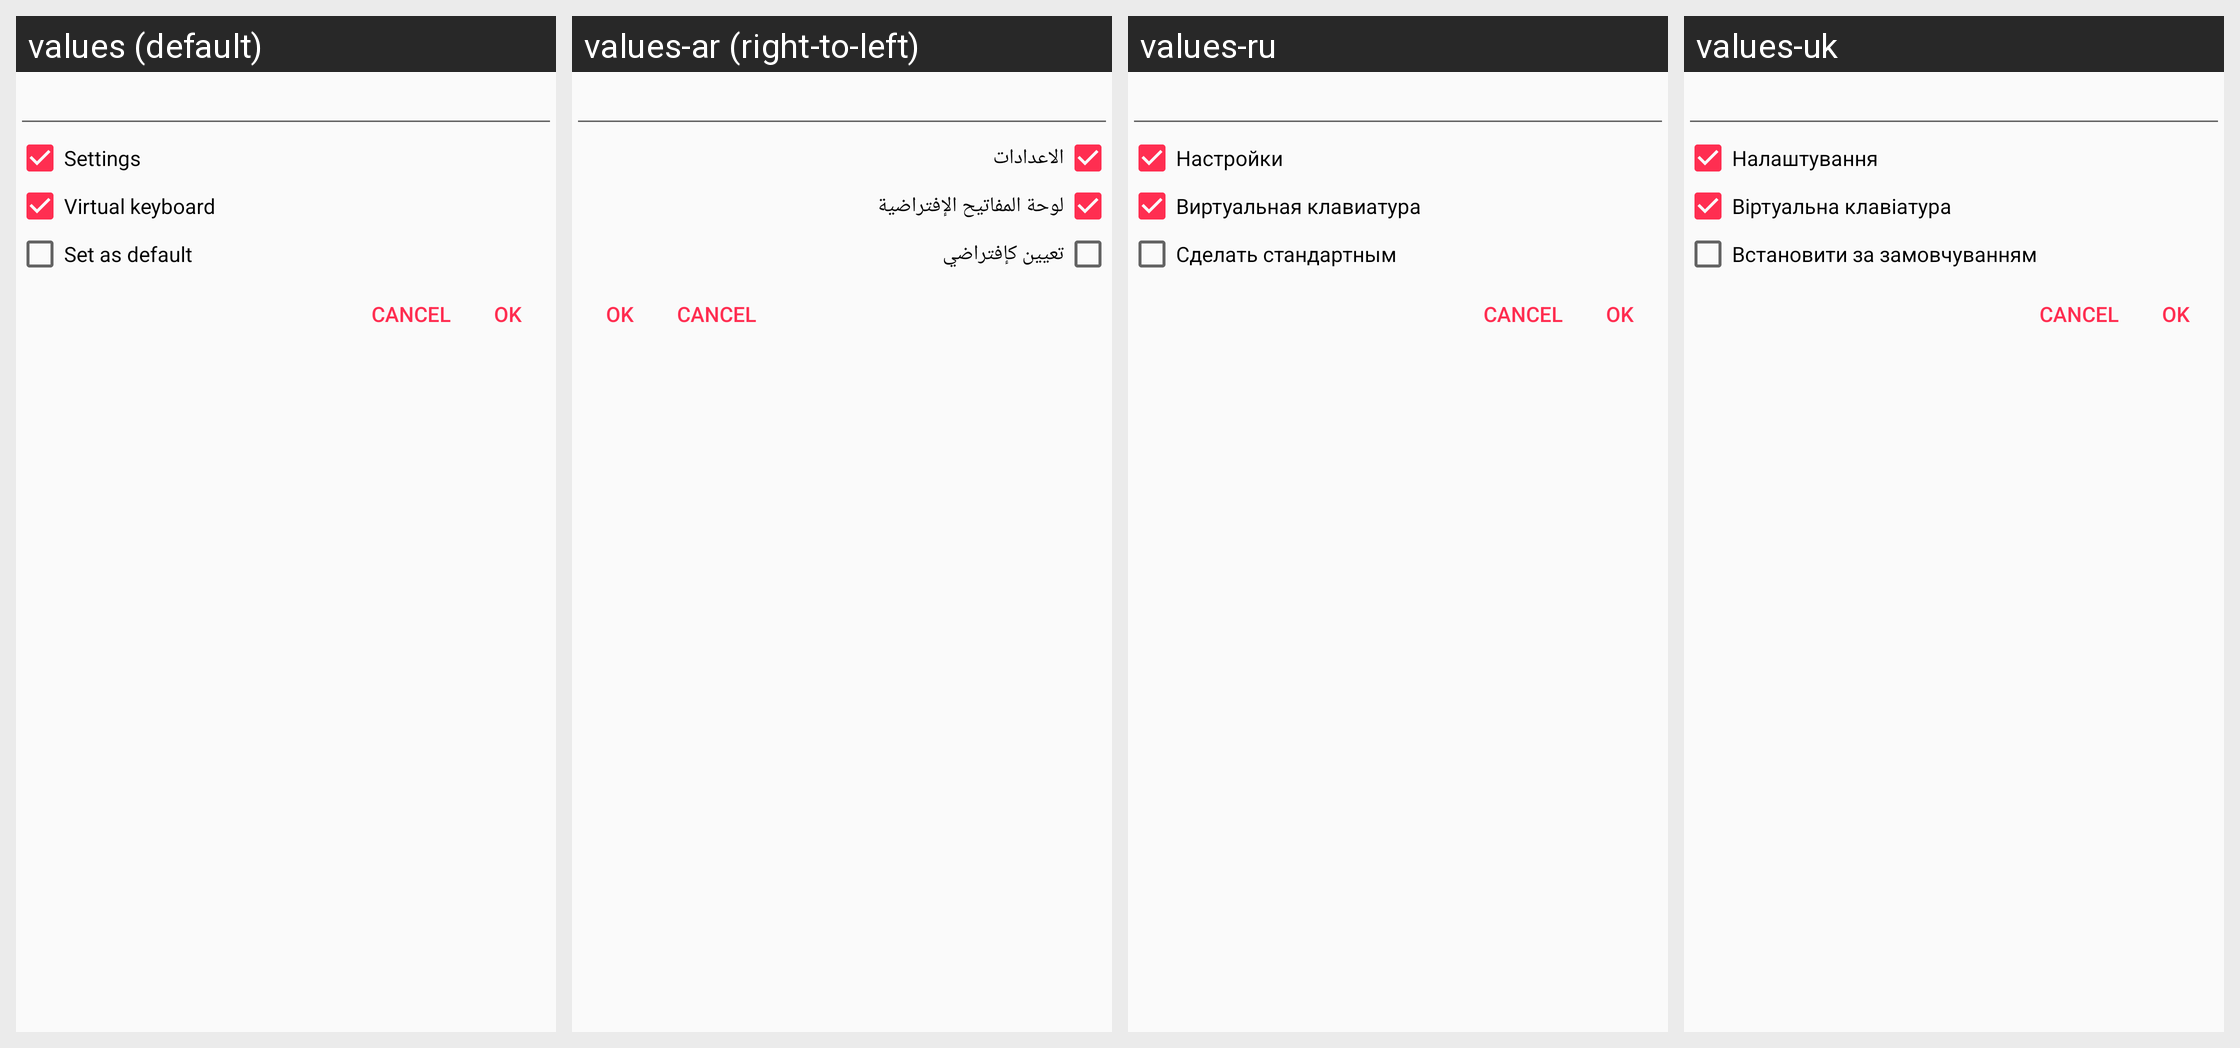

Strings drawn on this Android screen and how each of the app's shown locales translates them:
Android screen res/layout/dialog_save_profile.xml rendered under 4 locales, left to right: values (default), values-ar (right-to-left), values-ru, values-uk. Device: Nexus 5 (rendered at 1080×1920; each locale shown at half size, 540×960, under a caption strip naming it); theme AppTheme.
Other locales in the repository, not shown: values-af, values-ar-rSA, values-az, values-bg, values-bn, values-cs, values-cs-rCZ, values-da, values-da-rDK, values-de, values-de-rDE, values-el, values-es, values-et, values-eu, values-fa, values-fi, values-fr, values-hi, values-hu, values-in, values-it, values-it-rIT, values-iw, values-ja, values-ja-rJP, values-kk, values-ko, values-nb, values-nl, values-or, values-or-rIN, values-pl, values-pl-rPL, values-pt, values-pt-rBR, values-ro, values-ru-rRU, values-sat, values-si, values-sr, values-sv, values-sv-rSE, values-th, values-tr, values-tr-rTR, values-uz, values-vi, values-vi-rVN, values-zh, values-zh-rCN, values-zh-rTW.
Strings drawn on this screen, with the default value and each locale's value (text and hints the layout hard-codes, and strings that could not be matched under every locale, appear in the picture but are not listed):

action_settings
  values: Settings
  values-ar: الاعدادات
  values-ru: Настройки
  values-uk: Налаштування

PREF_VIRTUAL_KEYBOARD_OPTIONS
  values: Virtual keyboard
  values-ar: لوحة المفاتيح الإفتراضية
  values-ru: Виртуальная клавиатура
  values-uk: Віртуальна клавіатура

set_as_default
  values: Set as default
  values-ar: تعيين كإفتراضي
  values-ru: Сделать стандартным
  values-uk: Встановити за замовчуванням
